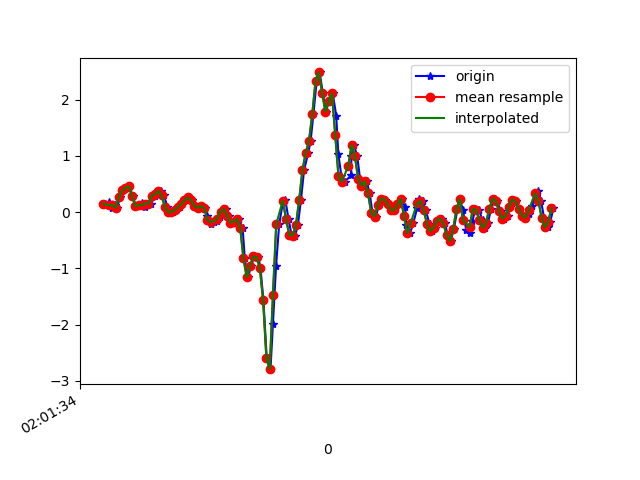

Data behind this chart, as committed beside it:
1617847294773, 542938392312900, 0.15218614, 0.030010171, -0.030446252
1617847294800, 542938411308260, 0.1852, 0.1473, -0.02434
1617847294819, 542938430303620, 0.06544, -0.02252, -0.03533
1617847294833, 542938449298964, 0.1241, 0.1876, -0.09398
1617847294848, 542938468294308, 0.08133, -0.1728, -0.07687
1617847294867, 542938487558484, 0.267, -0.0604, -0.1257
1617847294886, 542938506576612, 0.3868, -0.07139, -0.08787
1617847294911, 542938525594740, 0.4356, -0.006642, -0.05855
1617847294924, 542938544612852, 0.4588, 0.2487, -0.01945
1617847294943, 542938563655796, 0.2902, -0.1679, 0.09295
1617847294964, 542938582673940, 0.1058, -0.05673, 0.0453
1617847294982, 542938601749236, 0.1216, 0.08865, 0.0282
1617847295003, 542938620771060, 0.1595, -0.2705, -0.006012
1617847295019, 542938639817652, 0.09965, -0.07139, -0.1648
1617847295038, 542938658839444, 0.1534, -0.1813, -0.2015
1617847295057, 542938677861236, 0.1485, -0.3829, -0.3285
1617847295078, 542938696886100, 0.289, -0.0494, -0.3811
1617847295095, 542938715932852, 0.3183, -0.4306, -0.3383
1617847295114, 542938734954836, 0.377, -0.6969, -0.2895
1617847295134, 542938753976756, 0.2976, -0.5137, -0.2589
1617847295156, 542938772998740, 0.1009, -0.5931, -0.2015
1617847295171, 542938792054740, -5.3010974E-4, -0.6481, -0.1416
1617847295190, 542938811077076, 0.003135, -0.5943, -0.1025
1617847295209, 542938830099412, 0.04101, -0.5063, -0.08054
1617847295234, 542938849146580, 0.08621, -0.4013, -0.06588
1617847295247, 542938868168980, 0.1436, -0.3023, -0.05732
1617847295267, 542938887191316, 0.2133, -0.2021, -0.08298
1617847295285, 542938906231828, 0.2621, -0.1264, -0.1062
1617847295309, 542938925279636, 0.2096, -0.09705, -0.1209
1617847295324, 542938944302740, 0.1143, -0.09949, -0.1404
1617847295343, 542938963325716, 0.07277, -0.1288, -0.1673
1617847295362, 542938982373524, 0.1082, -0.1361, -0.1819
1617847295385, 542939001391956, 0.074, -0.1447, -0.1746
1617847295400, 542939020439636, -0.07261, -0.163, -0.1294
1617847295419, 542939039462484, -0.2033, -0.152, -0.05122
1617847295438, 542939058485332, -0.1813, -0.0775, 0.1003
1617847295460, 542939077508244, -0.1484, -0.02985, 0.22
1617847295476, 542939096543252, -0.09216, 0.03245, 0.2762
1617847295495, 542939115565780, 0.01169, 0.1461, 0.3239
1617847295514, 542939134588308, 0.05323, 0.2768, 0.3532
1617847295533, 542939153635604, -0.06528, 0.3745, 0.3837
1617847295552, 542939172658068, -0.1838, 0.4833, 0.446
1617847295571, 542939191673172, -0.1667, 0.6763, 0.5792
1617847295590, 542939210720340, -0.1215, 1.006, 0.7356
1617847295615, 542939229742676, -0.2779, 1.488, 0.8907
1617847295628, 542939248764948, -0.8228, 1.999, 1.09
1617847295647, 542939267787220, -1.161, 2.69, 1.261
1617847295667, 542939286834324, -0.9584, 3.608, 1.515
1617847295685, 542939305828052, -0.7861, 4.442, 1.69
1617847295711, 542939324849684, -0.7971, 5.061, 1.853
1617847295724, 542939343871252, -0.9962, 5.622, 2.025
1617847295742, 542939363042529, -1.569, 6.14, 2.003
1617847295762, 542939382064225, -2.594, 6.605, 2.049
1617847295785, 542939401093345, -2.791, 6.389, 2.05
1617847295800, 542939420139873, -1.98, 5.701, 1.932
1617847295819, 542939439161697, -0.9523, 5.051, 1.604
1617847295838, 542939458183521, -0.2168, 4.409, 1.19
1617847295862, 542939477230049, 0.1998, 3.523, 0.7612
1617847295876, 542939496249953, 0.2096, 2.508, 0.3031
1617847295895, 542939515271649, -0.1215, 1.47, -0.1722
1617847295914, 542939534318177, -0.4086, 0.5187, -0.4996
... 84 more rows
